Labelled photos from "dataset_split", an image-classification folder in 02Akshi/ManualDetection. The possible labels are: manual absent, manual present.

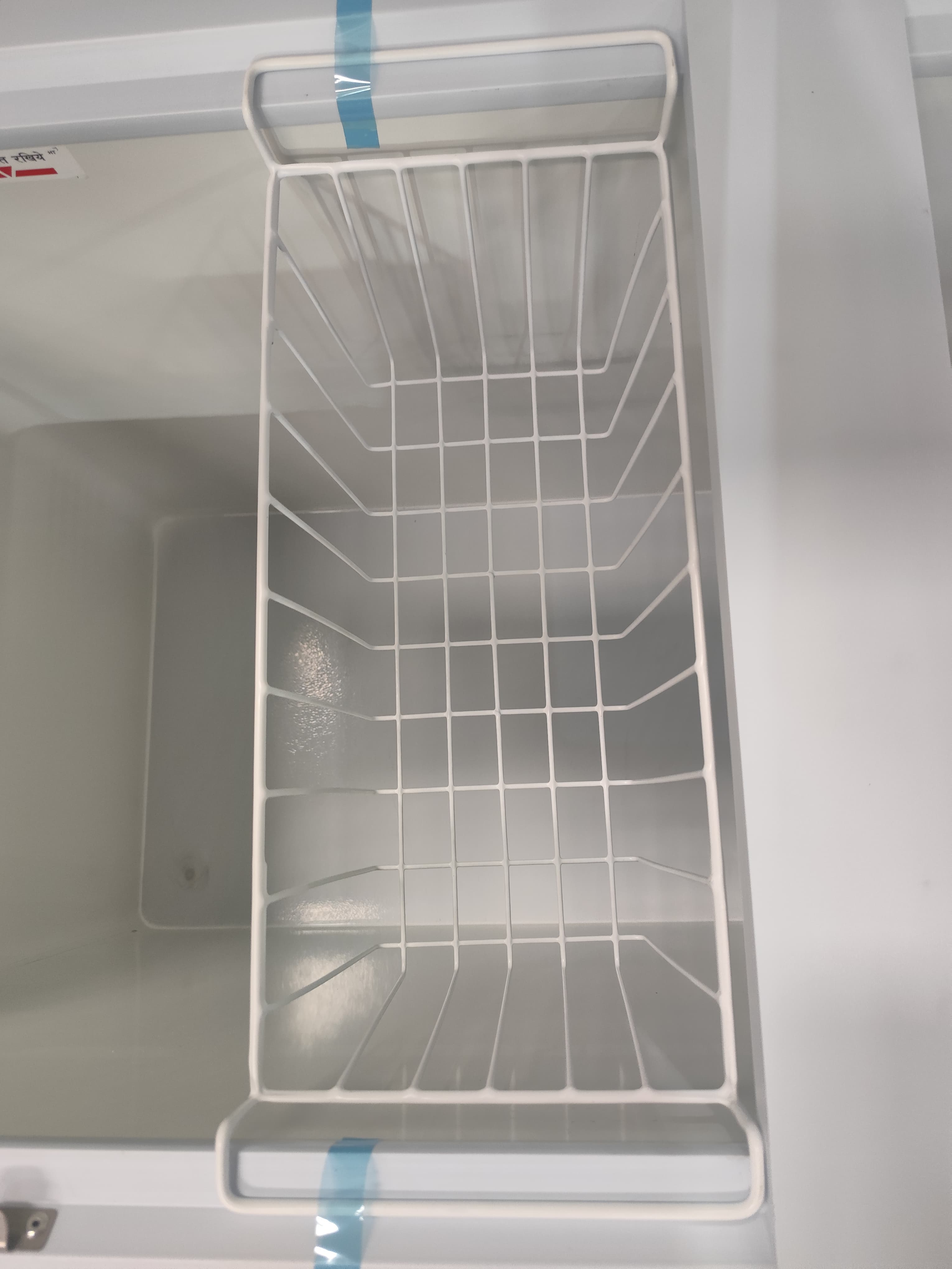
Label: manual absent

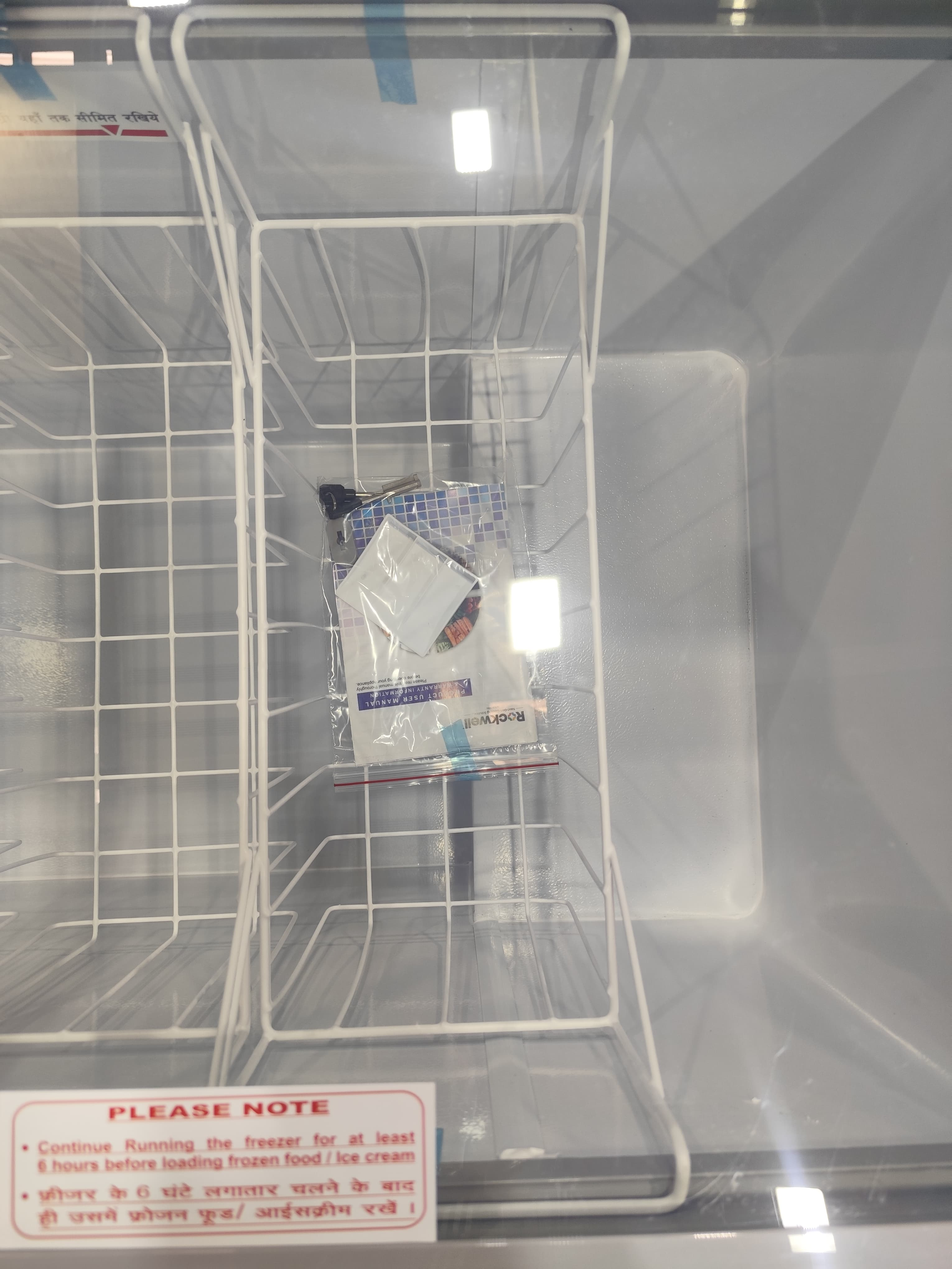
Label: manual present

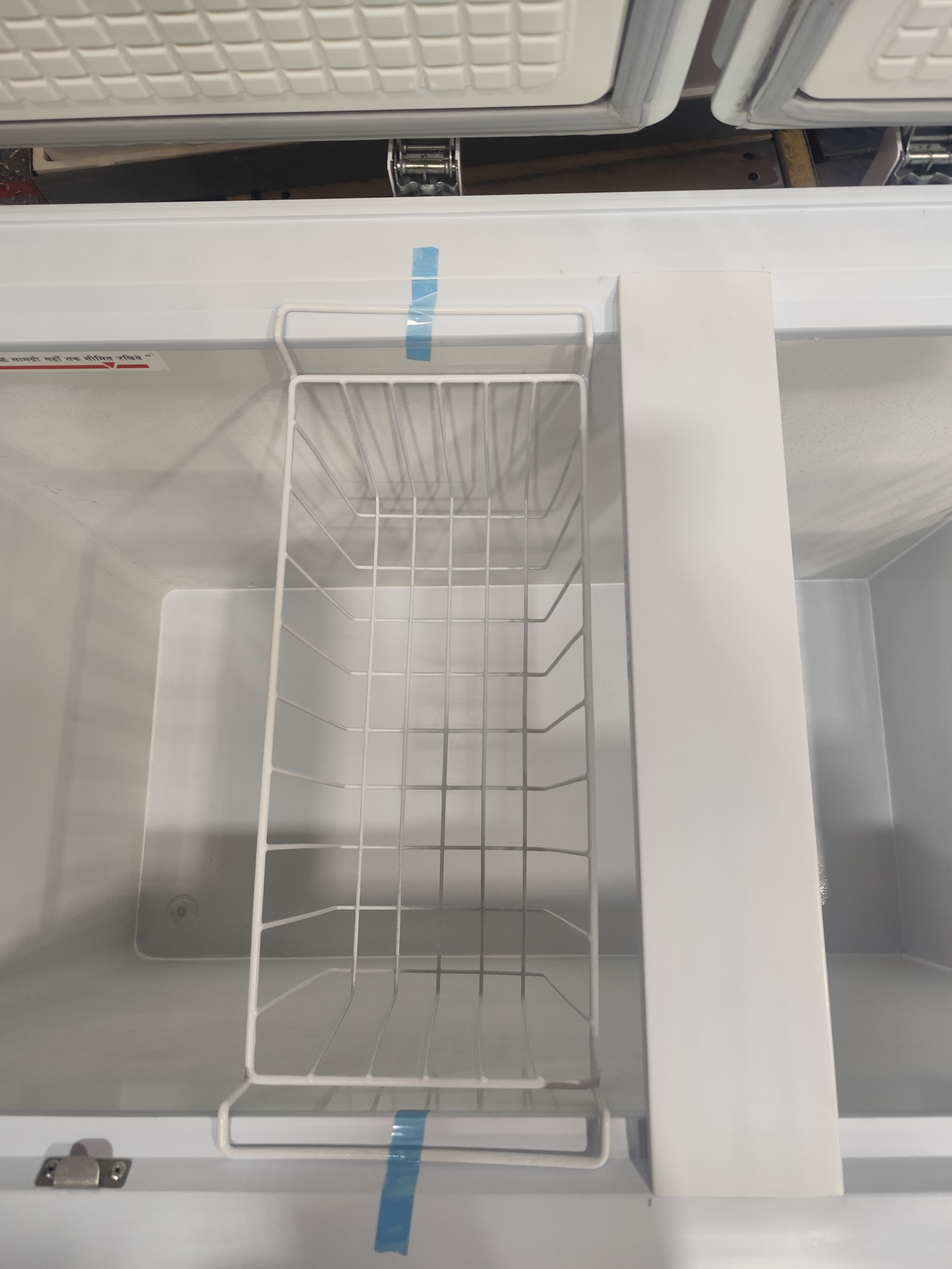
Label: manual absent

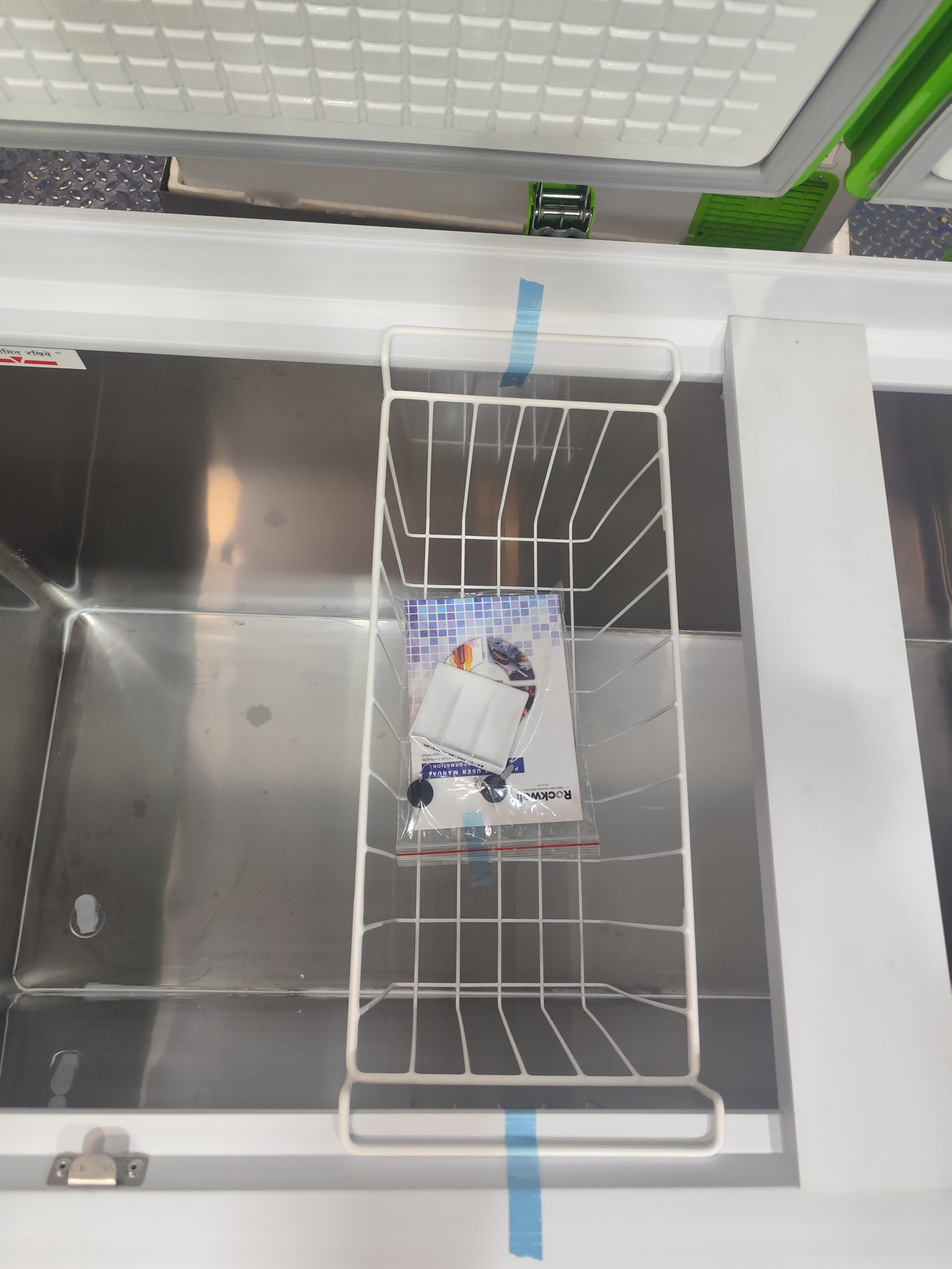
Label: manual present

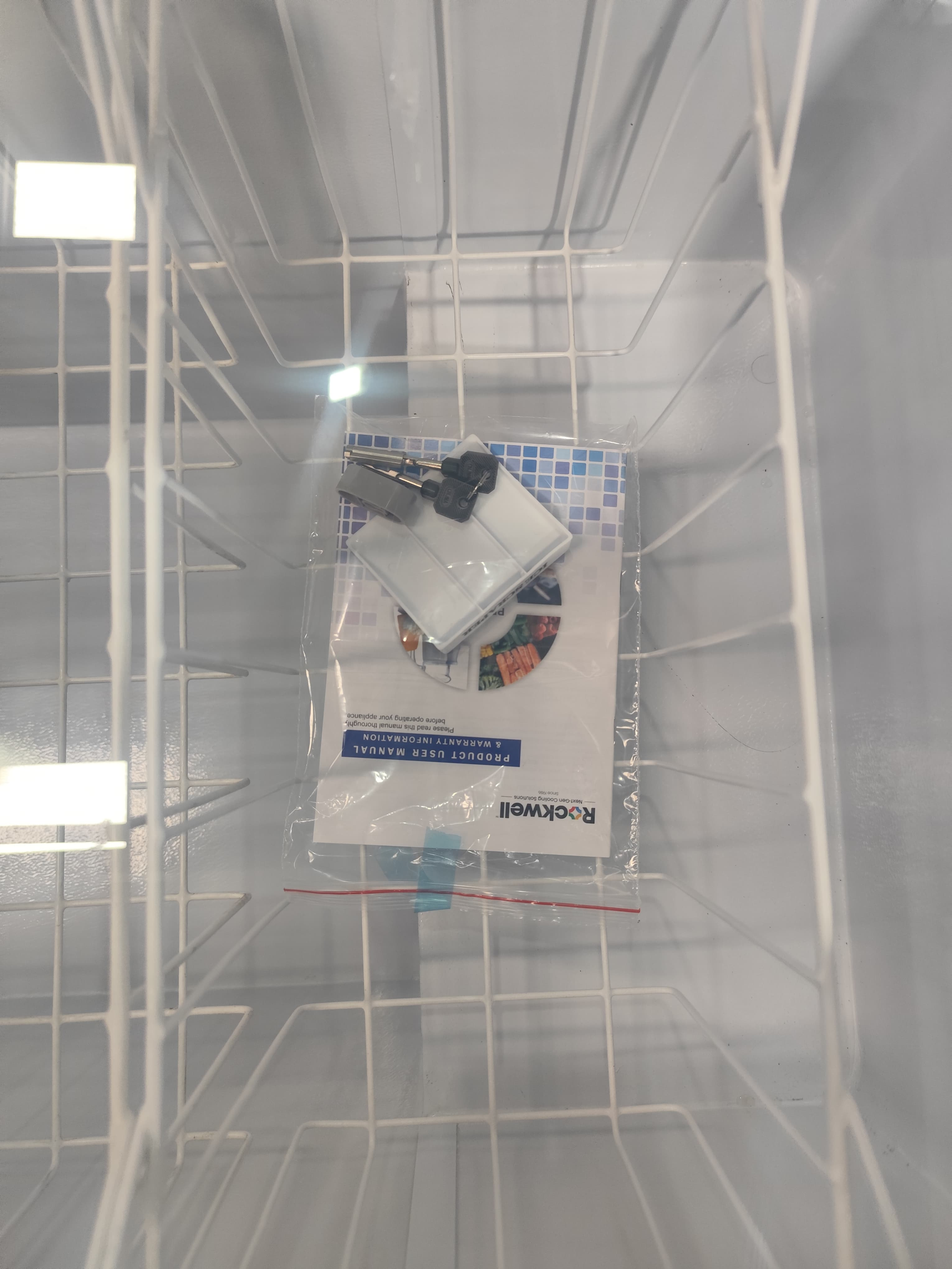
Label: manual present

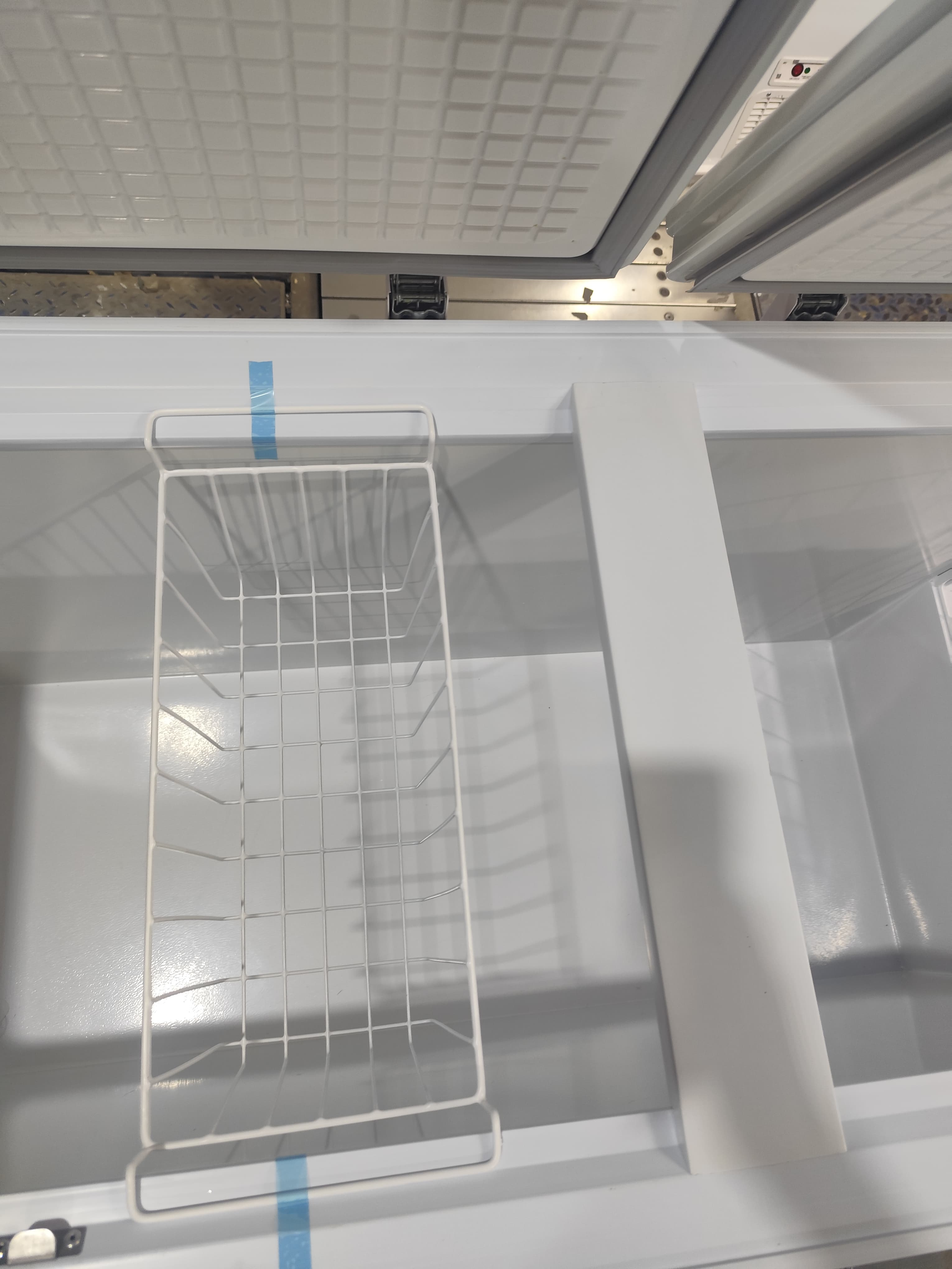
Label: manual absent
